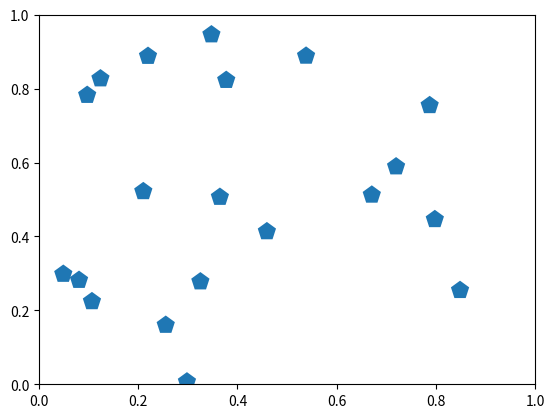

Python code for this plot:
#!/usr/local/bin/python3.6

from matplotlib.collections import RegularPolyCollection
import numpy as np
import matplotlib.pyplot as plt

fig, ax = plt.subplots(1, 1)
offsets = np.random.rand(20, 2)
collection = RegularPolyCollection(
	numsides = 5,
	sizes = (150, ),
	offsets = offsets,
	transOffset = ax.transData,
	)
ax.add_collection(collection)
plt.show()
